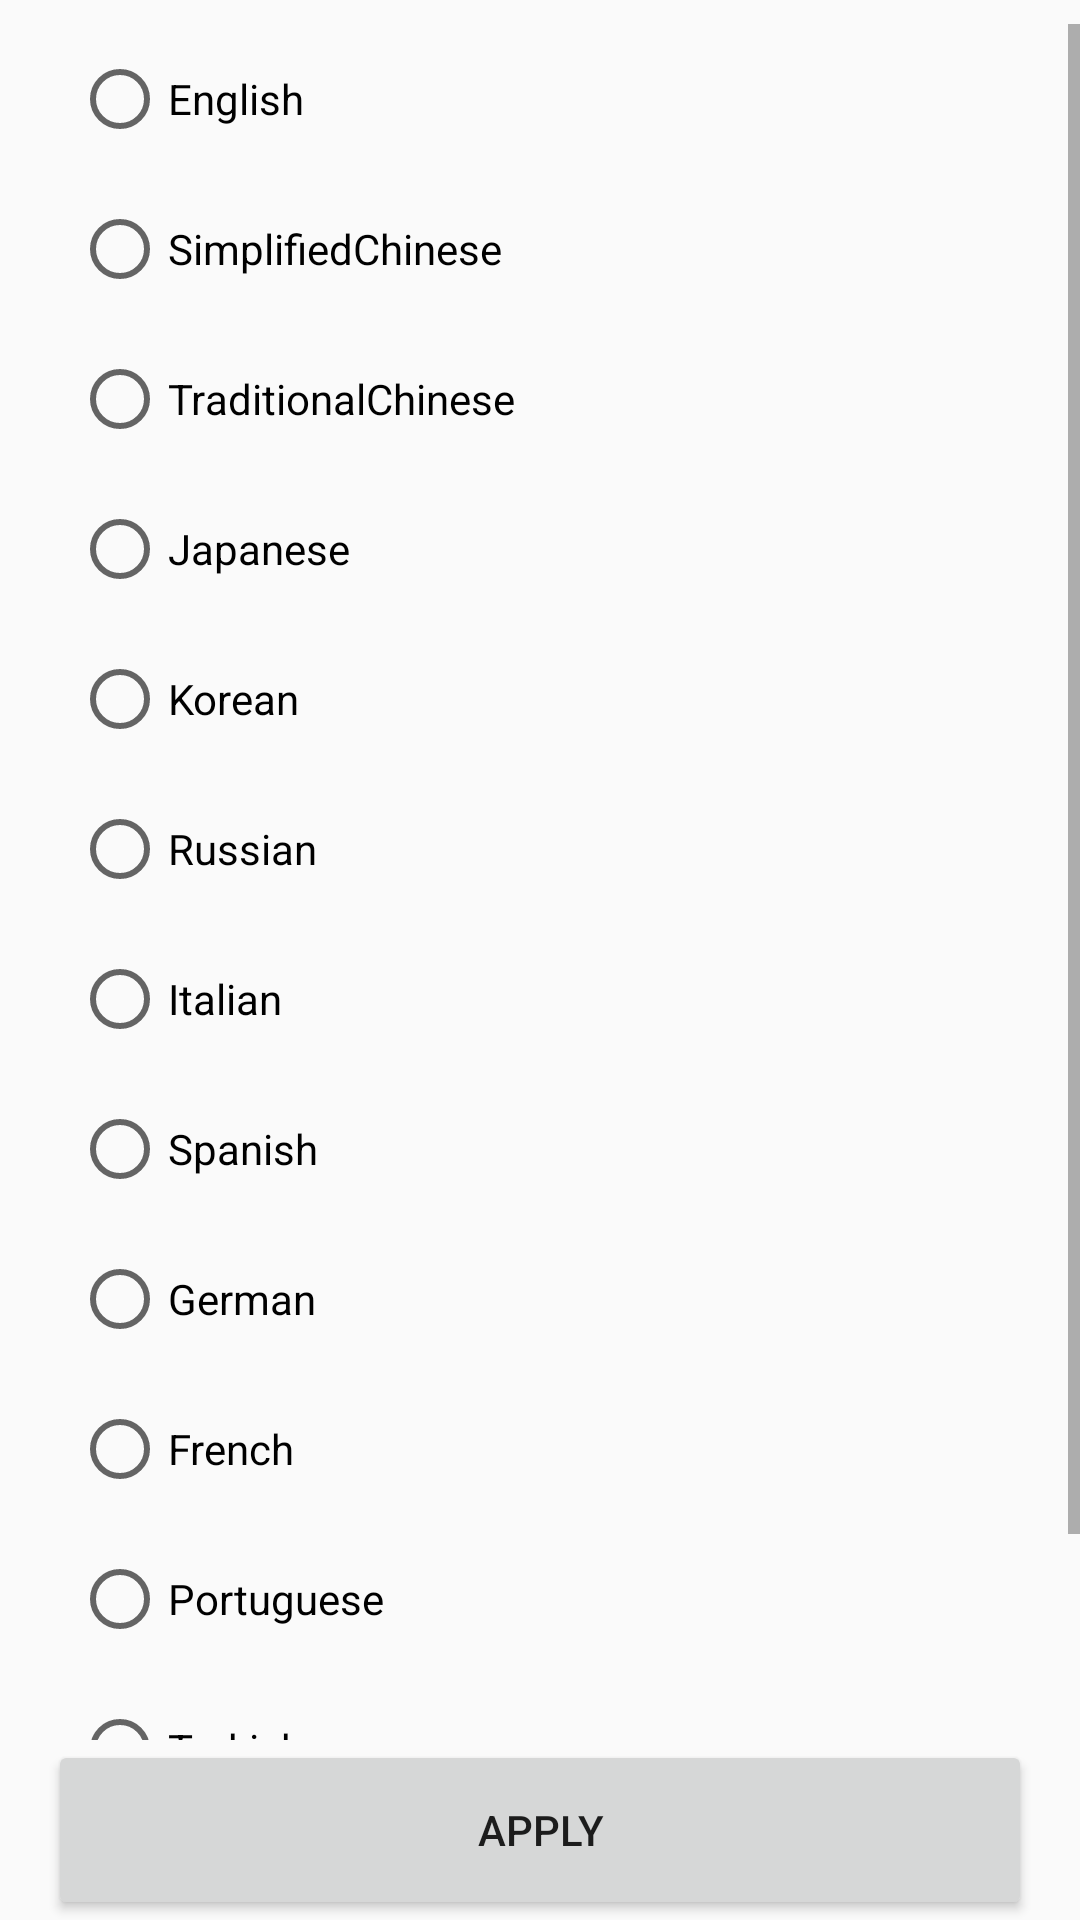

The Android layout XML behind this screen, and the referenced resources:
<!-- AndroidManifest.xml: application theme AppMaterialTheme -->
<!-- res/layout/fragment_language_config.xml -->
<?xml version="1.0" encoding="utf-8"?>
<androidx.constraintlayout.widget.ConstraintLayout xmlns:android="http://schemas.android.com/apk/res/android"
    xmlns:app="http://schemas.android.com/apk/res-auto"
    xmlns:tools="http://schemas.android.com/tools"
    android:layout_width="match_parent"
    android:layout_height="match_parent">

    <Button
        android:id="@+id/button2"
        android:layout_width="0dp"
        android:layout_height="60dp"
        android:layout_marginStart="16dp"
        android:layout_marginEnd="16dp"
        android:text="@string/apply"
        app:layout_constraintBottom_toBottomOf="parent"
        app:layout_constraintEnd_toEndOf="parent"
        app:layout_constraintStart_toStartOf="parent" />

    <ScrollView
        android:id="@+id/scrollView2"
        android:layout_width="match_parent"
        android:layout_height="0dp"
        android:layout_marginStart="24dp"
        android:layout_marginTop="8dp"
        app:layout_constraintBottom_toTopOf="@+id/button2"
        app:layout_constraintEnd_toEndOf="parent"
        app:layout_constraintStart_toStartOf="parent"
        app:layout_constraintTop_toTopOf="parent">

        <RadioGroup
            android:id="@+id/radio_group"
            android:layout_width="match_parent"
            android:layout_height="wrap_content">

            <RadioButton
                android:id="@+id/radioButton13"
                android:layout_width="match_parent"
                android:layout_height="50dp"
                android:text="@string/language_en" />

            <RadioButton
                android:id="@+id/radioButton12"
                android:layout_width="match_parent"
                android:layout_height="50dp"
                android:text="@string/language_sc" />

            <RadioButton
                android:id="@+id/radioButton11"
                android:layout_width="match_parent"
                android:layout_height="50dp"
                android:text="@string/language_tc" />

            <RadioButton
                android:id="@+id/radioButton10"
                android:layout_width="match_parent"
                android:layout_height="50dp"
                android:text="@string/language_jp" />

            <RadioButton
                android:id="@+id/radioButton9"
                android:layout_width="match_parent"
                android:layout_height="50dp"
                android:text="@string/language_ko" />

            <RadioButton
                android:id="@+id/radioButton8"
                android:layout_width="match_parent"
                android:layout_height="50dp"
                android:text="@string/language_ru" />

            <RadioButton
                android:id="@+id/radioButton7"
                android:layout_width="match_parent"
                android:layout_height="50dp"
                android:text="@string/language_it" />

            <RadioButton
                android:id="@+id/radioButton6"
                android:layout_width="match_parent"
                android:layout_height="50dp"
                android:text="@string/language_es" />

            <RadioButton
                android:id="@+id/radioButton5"
                android:layout_width="match_parent"
                android:layout_height="50dp"
                android:text="@string/language_de" />

            <RadioButton
                android:id="@+id/radioButton4"
                android:layout_width="match_parent"
                android:layout_height="50dp"
                android:text="@string/language_fr" />

            <RadioButton
                android:id="@+id/radioButton3"
                android:layout_width="match_parent"
                android:layout_height="50dp"
                android:text="@string/language_pt" />

            <RadioButton
                android:id="@+id/radioButton15"
                android:layout_width="match_parent"
                android:layout_height="50dp"
                android:text="@string/language_tu" />

            <RadioButton
                android:id="@+id/radioButton14"
                android:layout_width="match_parent"
                android:layout_height="50dp"
                android:text="@string/language_pl" />

        </RadioGroup>
    </ScrollView>

    <androidx.constraintlayout.widget.ConstraintLayout
        android:id="@+id/progress_view"
        android:layout_width="match_parent"
        android:layout_height="match_parent"
        android:visibility="invisible"
        android:clickable="true"
        android:focusable="true"
        app:layout_constraintBottom_toBottomOf="parent"
        app:layout_constraintEnd_toEndOf="parent"
        app:layout_constraintStart_toStartOf="parent"
        app:layout_constraintTop_toBottomOf="parent">

        <ProgressBar
            android:id="@+id/progressBar"
            style="?android:attr/progressBarStyle"
            android:layout_width="wrap_content"
            android:layout_height="wrap_content"
            app:layout_constraintBottom_toBottomOf="parent"
            app:layout_constraintEnd_toEndOf="parent"
            app:layout_constraintStart_toStartOf="parent"
            app:layout_constraintTop_toTopOf="parent" />
    </androidx.constraintlayout.widget.ConstraintLayout>

</androidx.constraintlayout.widget.ConstraintLayout>
<!-- resources referenced by this layout -->
<resources>
  <string name="apply">Apply</string>
  <string name="language_de">German</string>
  <string name="language_en">English</string>
  <string name="language_es">Spanish</string>
  <string name="language_fr">French</string>
  <string name="language_it">Italian</string>
  <string name="language_jp">Japanese</string>
  <string name="language_ko">Korean</string>
  <string name="language_pl">Polish</string>
  <string name="language_pt">Portuguese</string>
  <string name="language_ru">Russian</string>
  <string name="language_sc">SimplifiedChinese</string>
  <string name="language_tc">TraditionalChinese</string>
  <string name="language_tu">Turkish</string>
  <style name="AppMaterialTheme" parent="Theme.MaterialComponents.Light.NoActionBar.Bridge">
          
          <item name="colorPrimary">@color/colorPrimary</item>
          <item name="colorPrimaryDark">@color/colorPrimaryDark</item>
          <item name="colorAccent">@color/colorAccent</item>
          <item name="windowActionModeOverlay">true</item>
      </style>
  <!-- not gathered from this repository: default colours our renderer supplied (Android Studio template values) -->
  <color name="colorPrimary">#FF6200EE</color>
  <color name="colorPrimaryDark">#FF3700B3</color>
  <color name="colorAccent">#FF03DAC5</color>
</resources>
